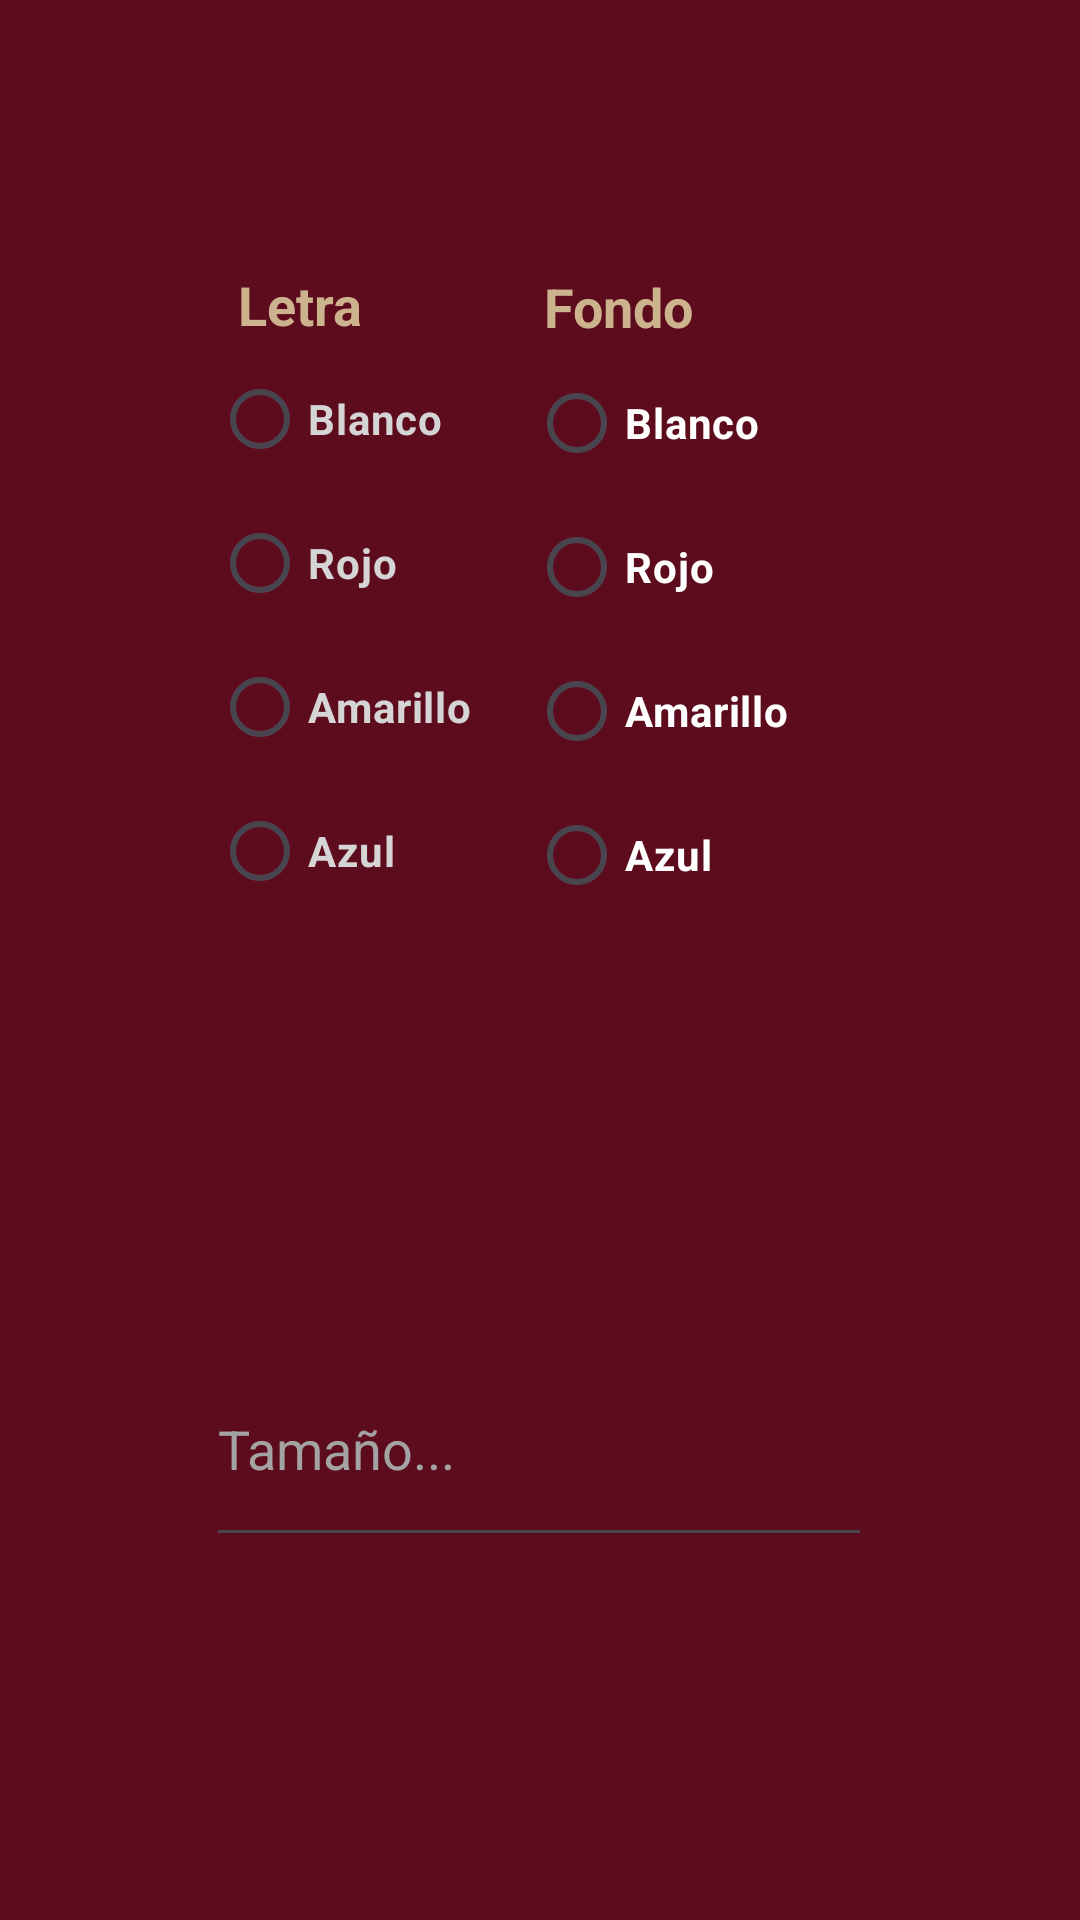

Android layout source for this screen:
<!-- AndroidManifest.xml: application theme Theme.BibliotecaDeContenidoMultimedia -->
<!-- res/layout/activity_preferences.xml -->
<androidx.constraintlayout.widget.ConstraintLayout xmlns:android="http://schemas.android.com/apk/res/android"
    xmlns:app="http://schemas.android.com/apk/res-auto"
    xmlns:tools="http://schemas.android.com/tools"
    android:id="@+id/relativeLayout"
    android:layout_width="match_parent"
    android:layout_height="match_parent"
    android:background="#4A0916"
    android:backgroundTint="@color/mirojo"
    android:padding="16dp"
    tools:context=".PreferencesActivity">

    <EditText
        android:id="@+id/etSize"
        android:layout_width="222dp"
        android:layout_height="75dp"
        android:layout_marginTop="428dp"
        android:ems="10"
        android:hint="Tamaño..."
        android:inputType="numberDecimal"
        android:textColor="#FFFFFF"
        android:textColorHint="#A3A3A3"
        android:textColorLink="@color/lightBackground"
        app:layout_constraintEnd_toEndOf="parent"
        app:layout_constraintHorizontal_bias="0.497"
        app:layout_constraintStart_toStartOf="parent"
        app:layout_constraintTop_toTopOf="parent" />

    <TextView
        android:id="@+id/textView3"
        android:layout_width="81dp"
        android:layout_height="30dp"
        android:text="Letra"
        android:textColor="@color/miamarillo"
        android:textSize="18dp"
        android:textStyle="bold"
        app:layout_constraintBottom_toBottomOf="parent"
        app:layout_constraintEnd_toEndOf="parent"
        app:layout_constraintHorizontal_bias="0.256"
        app:layout_constraintStart_toStartOf="parent"
        app:layout_constraintTop_toTopOf="parent"
        app:layout_constraintVertical_bias="0.127" />

    <TextView
        android:id="@+id/textView4"
        android:layout_width="81dp"
        android:layout_height="30dp"
        android:text="Fondo"
        android:textColor="@color/miamarillo"
        android:textSize="18dp"
        android:textStyle="bold"
        app:layout_constraintBottom_toBottomOf="parent"
        app:layout_constraintEnd_toEndOf="parent"
        app:layout_constraintHorizontal_bias="0.669"
        app:layout_constraintStart_toStartOf="parent"
        app:layout_constraintTop_toTopOf="parent"
        app:layout_constraintVertical_bias="0.128" />

    <RadioGroup
        android:id="@+id/rGroupF"
        android:layout_width="114dp"
        android:layout_height="197dp"
        app:layout_constraintBottom_toBottomOf="parent"
        app:layout_constraintEnd_toEndOf="parent"
        app:layout_constraintHorizontal_bias="0.749"
        app:layout_constraintStart_toStartOf="parent"
        app:layout_constraintTop_toTopOf="parent"
        app:layout_constraintVertical_bias="0.246">

        <RadioButton
            android:id="@+id/rbBlancoF"
            android:layout_width="match_parent"
            android:layout_height="wrap_content"
            android:text="@string/blanco"
            android:textColor="#FFFFFF"
            android:textStyle="bold" />

        <RadioButton
            android:id="@+id/rbRojoF"
            android:layout_width="match_parent"
            android:layout_height="wrap_content"
            android:text="@string/rojo"
            android:textColor="#FFFFFF"
            android:textStyle="bold" />

        <RadioButton
            android:id="@+id/rbAmarilloF"
            android:layout_width="match_parent"
            android:layout_height="wrap_content"
            android:text="@string/amarillo"
            android:textColor="#FFFFFF"
            android:textStyle="bold" />

        <RadioButton
            android:id="@+id/rbAzulF"
            android:layout_width="match_parent"
            android:layout_height="wrap_content"
            android:text="@string/azul"
            android:textColor="#FFFFFF"
            android:textStyle="bold" />
    </RadioGroup>

    <RadioGroup
        android:id="@+id/rGroup"
        android:layout_width="108dp"
        android:layout_height="194dp"
        android:background="@color/mirojo"
        app:circularflow_radiusInDP="10dp"
        app:layout_constraintBottom_toBottomOf="parent"
        app:layout_constraintEnd_toEndOf="parent"
        app:layout_constraintHorizontal_bias="0.249"
        app:layout_constraintStart_toStartOf="parent"
        app:layout_constraintTop_toTopOf="parent"
        app:layout_constraintVertical_bias="0.241">

        <RadioButton
            android:id="@+id/rbBlanco"
            android:layout_width="match_parent"
            android:layout_height="wrap_content"
            android:text="@string/blanco"
            android:textColor="#D5D5D5"
            android:textStyle="bold" />

        <RadioButton
            android:id="@+id/rbRojo"
            android:layout_width="match_parent"
            android:layout_height="wrap_content"
            android:text="@string/rojo"
            android:textColor="#D5D5D5"
            android:textStyle="bold" />

        <RadioButton
            android:id="@+id/rbAmarillo"
            android:layout_width="match_parent"
            android:layout_height="wrap_content"
            android:text="@string/amarillo"
            android:textColor="#D5D5D5"
            android:textStyle="bold" />

        <RadioButton
            android:id="@+id/rbAzul"
            android:layout_width="match_parent"
            android:layout_height="wrap_content"
            android:text="@string/azul"
            android:textColor="#D5D5D5"
            android:textStyle="bold" />
    </RadioGroup>

    <Button
        android:id="@+id/btnGuardar"
        android:layout_width="274dp"
        android:layout_height="57dp"
        android:layout_marginTop="160dp"
        android:backgroundTint="@color/miamarillo"
        android:text="Visualizar Politica de Privacidad"
        app:cornerRadius="10dp"
        app:layout_constraintBottom_toBottomOf="parent"
        app:layout_constraintEnd_toEndOf="parent"
        app:layout_constraintHorizontal_bias="0.495"
        app:layout_constraintStart_toStartOf="parent"
        app:layout_constraintTop_toBottomOf="@+id/etSize"
        app:layout_constraintVertical_bias="0.0" />

</androidx.constraintlayout.widget.ConstraintLayout>
<!-- resources referenced by this layout -->
<resources>
  <color name="lightBackground">#FFFFFF</color>
  <color name="miamarillo">#CCB38D</color>
  <color name="mirojo">#5D0C1D</color>
  <string name="amarillo">Amarillo</string>
  <string name="azul">Azul</string>
  <string name="blanco">Blanco</string>
  <string name="rojo">Rojo</string>
  <style name="Theme.BibliotecaDeContenidoMultimedia" parent="Base.Theme.BibliotecaDeContenidoMultimedia" />
  <style name="Base.Theme.BibliotecaDeContenidoMultimedia" parent="Theme.Material3.DayNight.NoActionBar">
          <item name="colorPrimary">@color/mirojo</item>
          <item name="colorPrimaryVariant">@color/miamarillo</item>
      </style>
</resources>
